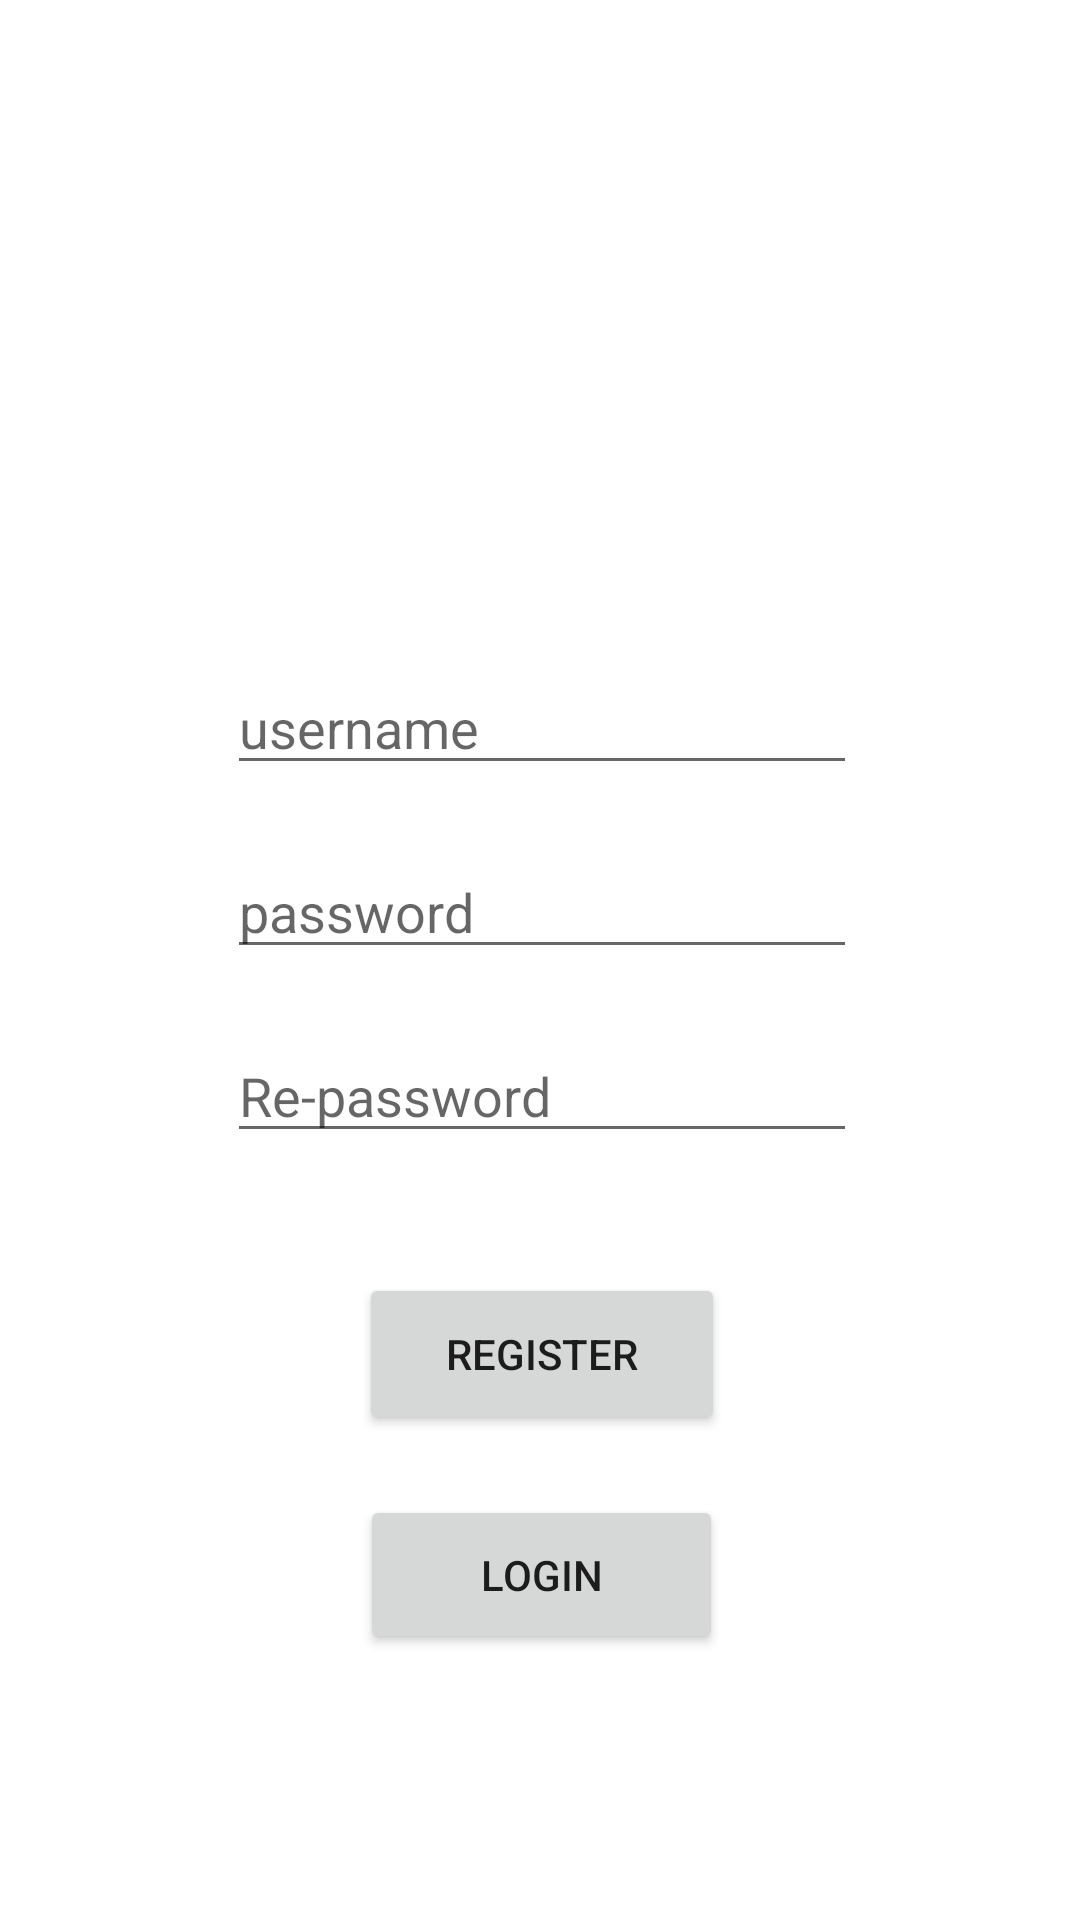

Here is an Android app screen rendered from its layout file. Give the layout XML and the strings, colors and styles it references.
<!-- AndroidManifest.xml: application theme Theme.AS1 -->
<!-- res/layout/activity_register.xml -->
<?xml version="1.0" encoding="utf-8"?>
<androidx.constraintlayout.widget.ConstraintLayout xmlns:android="http://schemas.android.com/apk/res/android"
    xmlns:app="http://schemas.android.com/apk/res-auto"
    xmlns:tools="http://schemas.android.com/tools"
    android:layout_width="match_parent"
    android:layout_height="match_parent"
    tools:context=".Register">

    <androidx.constraintlayout.widget.ConstraintLayout
        android:layout_width="393dp"
        android:layout_height="742dp"
        app:layout_constraintBottom_toBottomOf="parent"
        app:layout_constraintEnd_toEndOf="parent"
        app:layout_constraintStart_toStartOf="parent"
        app:layout_constraintTop_toTopOf="parent">

        <EditText
            android:id="@+id/newpasswordx"
            android:layout_width="wrap_content"
            android:layout_height="wrap_content"

            android:layout_marginTop="20dp"
            android:ems="10"
            android:hint="@string/password"
            android:inputType="textPersonName"
            app:layout_constraintEnd_toEndOf="parent"
            app:layout_constraintStart_toStartOf="parent"
            app:layout_constraintTop_toBottomOf="@+id/newusernamex" />

        <ImageView
            android:id="@+id/newimageLogo"
            android:layout_width="200dp"
            android:layout_height="200dp"
            android:layout_marginTop="35dp"
            android:contentDescription="logo"
            android:outlineProvider="none"
            android:scaleType="centerCrop"
            android:visibility="visible"
            app:layout_constraintEnd_toEndOf="parent"
            app:layout_constraintStart_toStartOf="parent"
            app:layout_constraintTop_toTopOf="parent"
            app:srcCompat="@drawable/logobk"
            tools:srcCompat="@drawable/logobk" />

        <EditText
            android:id="@+id/newpasswordx1"
            android:layout_width="wrap_content"
            android:layout_height="wrap_content"

            android:layout_marginTop="20dp"
            android:ems="10"
            android:hint="@string/rpassword"
            android:inputType="textPersonName"
            app:layout_constraintEnd_toEndOf="parent"
            app:layout_constraintStart_toStartOf="parent"
            app:layout_constraintTop_toBottomOf="@+id/newpasswordx" />

        <EditText
            android:id="@+id/newusernamex"
            android:layout_width="wrap_content"
            android:layout_height="wrap_content"
            android:layout_marginTop="36dp"
            android:ems="10"
            android:hint="@string/username"
            android:inputType="textPersonName"
            app:layout_constraintEnd_toEndOf="parent"
            app:layout_constraintStart_toStartOf="parent"
            app:layout_constraintTop_toBottomOf="@+id/newimageLogo" />

        <Button
            android:id="@+id/newbtnReg"
            android:layout_width="122dp"
            android:layout_height="54dp"
            android:layout_marginTop="40dp"
            android:text="@string/register"
            app:layout_constraintEnd_toEndOf="parent"
            app:layout_constraintStart_toStartOf="parent"
            app:layout_constraintTop_toBottomOf="@+id/newpasswordx1" />

        <Button
            android:id="@+id/newbtnLogin"
            android:layout_width="121dp"
            android:layout_height="53dp"
            android:layout_marginTop="20dp"
            android:text="@string/login"
            app:layout_constraintEnd_toEndOf="parent"
            app:layout_constraintStart_toStartOf="parent"
            app:layout_constraintTop_toBottomOf="@+id/newbtnReg" />


    </androidx.constraintlayout.widget.ConstraintLayout>


</androidx.constraintlayout.widget.ConstraintLayout>
<!-- resources referenced by this layout -->
<resources>
  <string name="login">LOGIN</string>
  <string name="password">password</string>
  <string name="register">REGISTER</string>
  <string name="rpassword">Re-password</string>
  <string name="username">username</string>
  <style name="Theme.AS1" parent="Theme.MaterialComponents.DayNight.DarkActionBar">
          
          <item name="colorPrimary">@color/purple_500</item>
          <item name="colorPrimaryVariant">@color/purple_700</item>
          <item name="colorOnPrimary">@color/white</item>
          
          <item name="colorSecondary">@color/teal_200</item>
          <item name="colorSecondaryVariant">@color/teal_700</item>
          <item name="colorOnSecondary">@color/black</item>
          
          <item name="android:statusBarColor">?attr/colorPrimaryVariant</item>
          
      </style>
  <!-- not gathered from this repository: default colours our renderer supplied (Android Studio template values) -->
  <color name="purple_500">#FF6200EE</color>
  <color name="purple_700">#FF3700B3</color>
  <color name="teal_200">#FF03DAC5</color>
  <color name="teal_700">#FF018786</color>
  <color name="black">#FF000000</color>
  <color name="white">#FFFFFFFF</color>
</resources>
